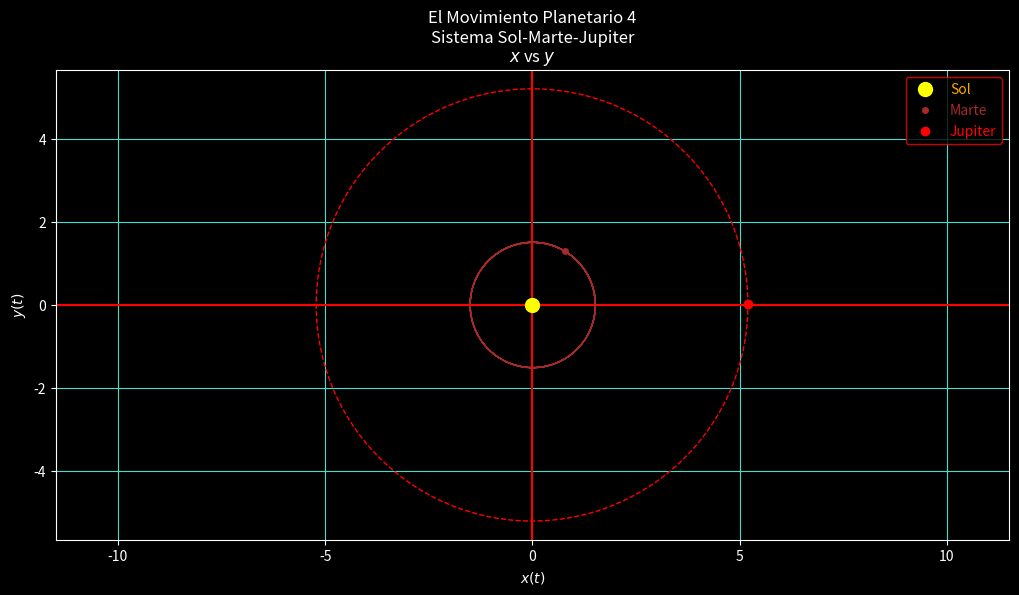

The matplotlib source for this figure:
"""
Nombre: P18a-OscarCastro El Movimiento Planetario 4 Sistema Sol-Marte-Jupiter
Fecha Inicio:
Fecha Final:
Autor: Oscar Joel Castro Contreras
Descripcion:p

-------------Metodo de Euler----------------

"""

import numpy as np
import matplotlib.pyplot as plt

# Funciones------------------------------

def Grados_A_Radianes(A0):
     return (A0*np.pi)/180

def Metodo_De_Euler(x0m,y0m,vx0m,vy0m,mm,x0j,y0j,vx0j,vy0j,mj,ms,t0,tf,h,N):
     global i

     xgm = [] # Matriz para guardan las interaciones de posicion en x marte
     ygm = [] # Matriz para guardan las interaciones de posicion en y marte
     
     xgj = [] # Matriz para guardan las interaciones de posicion en x jupiter
     ygj = [] # Matriz para guardan las interaciones de posicion en y jupiter
     
     tg = [] # Matriz para guardar las interaciones de tiempo

     rm = np.sqrt(x0m**2 + y0m**2)                          # Radio sol marte
     rj = np.sqrt(x0j**2 + y0j**2)                          # Radio sol jupiter
     rmj = np.sqrt((x0m - x0j)**2 + (y0m - y0j)**2)    # Radio marte jupiter
     
     Cjs = mj/ms
     Cms = mm/ms
     
     while t0 < tf: # Metodo de Euler

          vx0m = vx0m - 4*(np.pi**2)*(x0m/(rm**3) + (Cjs)*((x0m-x0j)/(rmj**3)))*h # Iteracion de velocidad en x de la marte
          vx0j = vx0j - 4*(np.pi**2)*(x0j/(rj**3) + (Cms)*((x0j-x0m)/(rmj**3)))*h # Iteracion de velocidad en x de jupiter
          
          x0m = x0m + vx0m*h # Iteracion de la posicion en x de la marte
          x0j = x0j + vx0j*h # Iteracion de la posicion en x jupiter

          vy0m = vy0m - 4*(np.pi**2)*(y0m/(rm**3) + (Cjs)*((y0m-y0j)/(rmj**3)))*h # Iteracion de velocidad en x de la marte
          vy0j = vy0j - 4*(np.pi**2)*(y0j/(rj**3) + (Cms)*((y0j-y0m)/(rmj**3)))*h # Iteracion de velocidad en x de jupiter
          
          y0m = y0m + vy0m*h # Iteracion de la posicion en x de la marte
          y0j = y0j + vy0j*h # Iteracion de la posicion en x jupiter
          
          rm = np.sqrt(x0m**2 + y0m**2)
          rj = np.sqrt(x0j**2 + y0j**2)
          rmj = np.sqrt((x0m - x0j)**2 + (y0m - y0j)**2)
          
          t0 += h
          i += 1
          
          xgm.append(x0m)
          xgj.append(x0j)
          
          ygm.append(y0m)
          ygj.append(y0j)
          
          tg.append(t0)
          
     return Grafica(xgm,ygm,xgj,ygj,tg,N)

def Grafica(xgm,ygm,xgj,ygj,tg,N):     
     plt.style.use("dark_background") 
     fig, l1 = plt.subplots(dpi = 110, figsize = (12.3,6.1), facecolor = "blue")
     nom = ["Venus","marte","Marte","Jupiter","Saturno"]
     col = ["orange","brown","red","brown","white"]
     # Grafica
     l1.set_title(N+"\n"+r"$x$ vs $y$", fontsize = 12)
     l1.set_xlabel(r"$x(t)$")
     l1.set_ylabel("$y(t)$")
     l1.grid(color = "turquoise")
     l1.axhline(color = "red")
     l1.axvline(color = "red")
     l1.plot(0,0,"o",color = "yellow", label = "Sol",ms = 10)
     l1.plot(xgm[(i-1)//int(tf)*2],ygm[(i-1)//int(tf)*2],"o",color = "brown", label = "Marte",ms = 4)
     l1.plot(xgj[i-1],ygj[i-1],"o",color = "red",label = "Jupiter",ms = 6)
     l1.plot(xgm,ygm,"--", color = "brown",ms = 1,lw = 1)
     l1.plot(xgj,ygj,"--", color = "red",ms = 1,lw = 1)
     l1.set_xlim(-11.50,11.50)
     l1.set_ylim(-5.66,5.66)
     #l1.axis("equal") #Ajuatr ejes
     l1.legend(edgecolor = "red", fontsize = 10, labelcolor = col)
     
     plt.show()

#Variables------------------------------

x0m = 1.52     # Posicion incial en x de Marte
x0j = 5.20     # Posicion incial en x de Jupiter

vx0m = 0       # Velocidad incial en x de Marte
vx0j = 0       # Velocidad incial en x de Jupiter

vm = 24.08
vj = 13.07

ms = 1.98892e30     # Masa del Sol
mm = 6.421e23       # Masa de Marte
mj = 1.8986e27      # Masa de Jupiter

y0m = 0        # Posicion incial en y de Marte
y0j = 0        # Posicion incial en y de Jupiter

vy0m = (2*np.pi)*(vm/29.78)   # Velocidad incial en y de Marte
vy0j = (2*np.pi)*(vj/29.78)   # Velocidad incial en y de Jupiter

t0 = 0                        # Tiempo inicial
tf = 11.89                    # Tiempo final
h = .001                      # Tamaños de paso
i = 0

# Aplicacion del Metodo de Euler para encontrar la solucion numerica de la Ec. Dif.

Metodo_De_Euler(x0m,y0m,vx0m,vy0m,mm,x0j,y0j,vx0j,vy0j,mj,ms,t0,tf,h,f"El Movimiento Planetario 4\nSistema Sol-Marte-Jupiter")